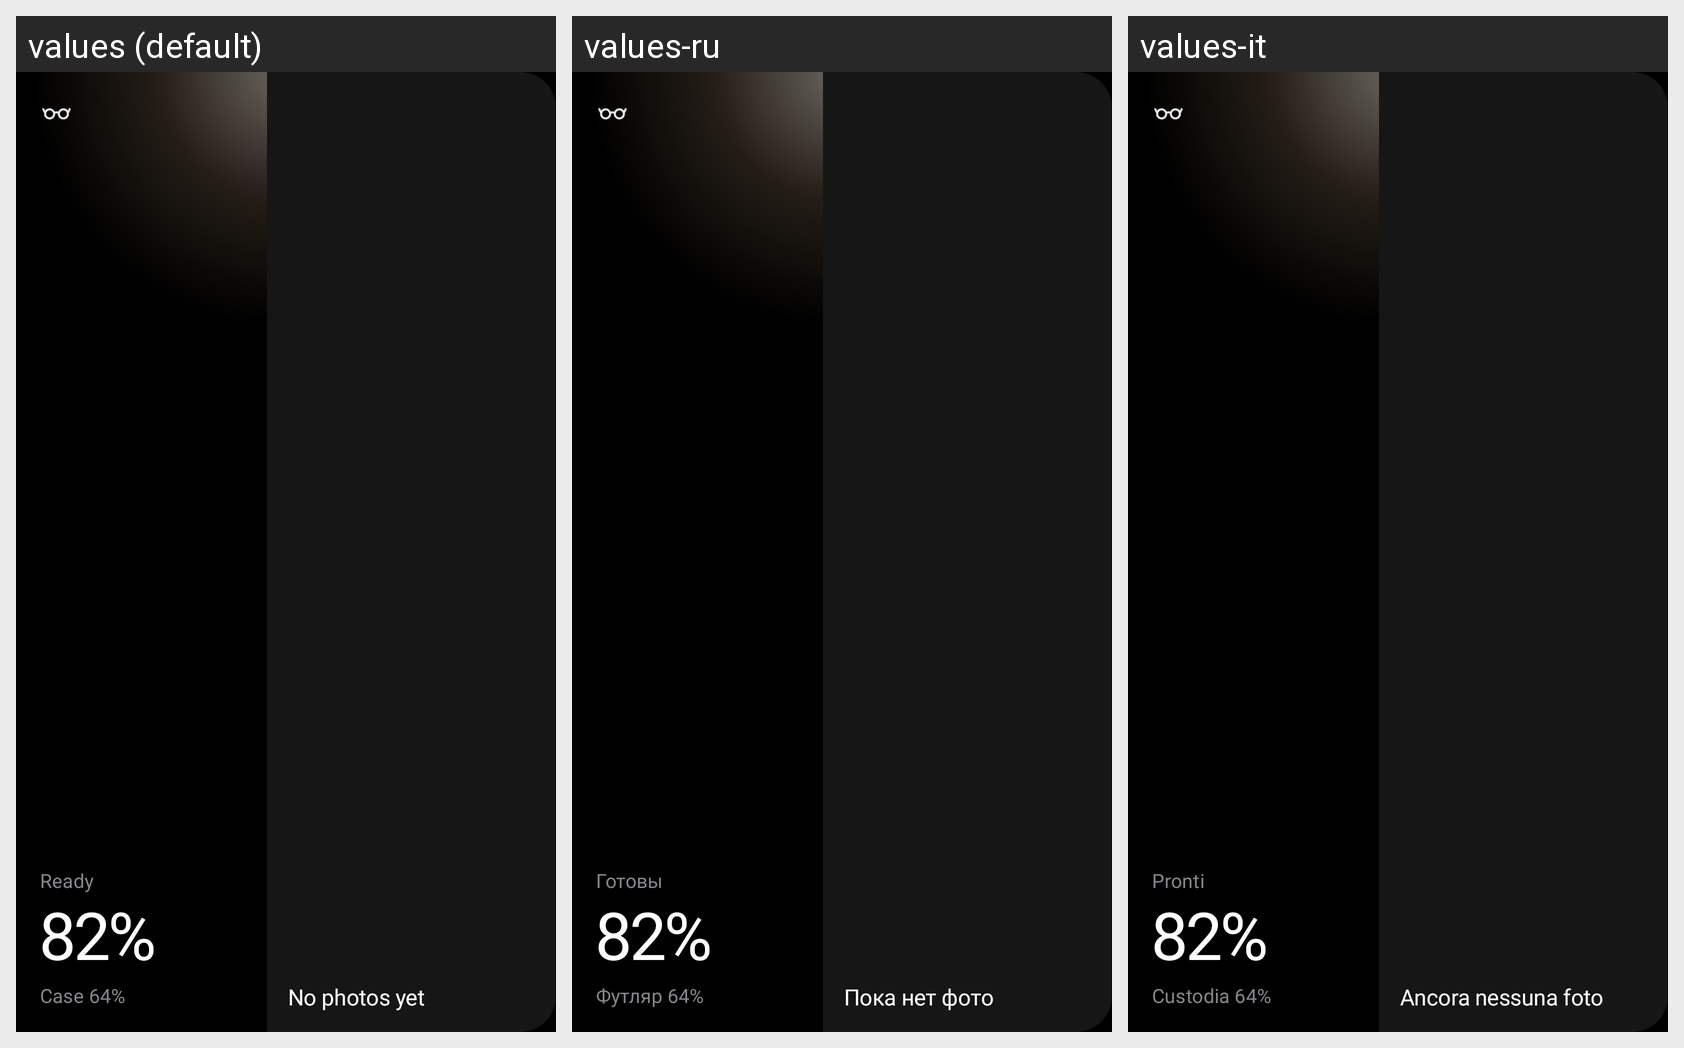

Translations of the strings shown on this Android screen, per locale in the grid:
Android screen res/layout/widget_glasses_wide.xml rendered under 3 locales, left to right: values (default), values-ru, values-it. Device: Nexus 5 (rendered at 1080×1920; each locale shown at half size, 540×960, under a caption strip naming it); theme Theme.Visor.
Strings drawn on this screen, with the default value and each locale's value (text and hints the layout hard-codes, and strings that could not be matched under every locale, appear in the picture but are not listed):

mood_connected
  values: Ready
  values-ru: Готовы
  values-it: Pronti

widget_sample_battery
  values: 82%
  values-ru: 82%  [not translated; the default value is used]
  values-it: 82%  [not translated; the default value is used]

widget_sample_case
  values: Case 64%
  values-ru: Футляр 64%
  values-it: Custodia 64%

widget_no_moment
  values: No photos yet
  values-ru: Пока нет фото
  values-it: Ancora nessuna foto
